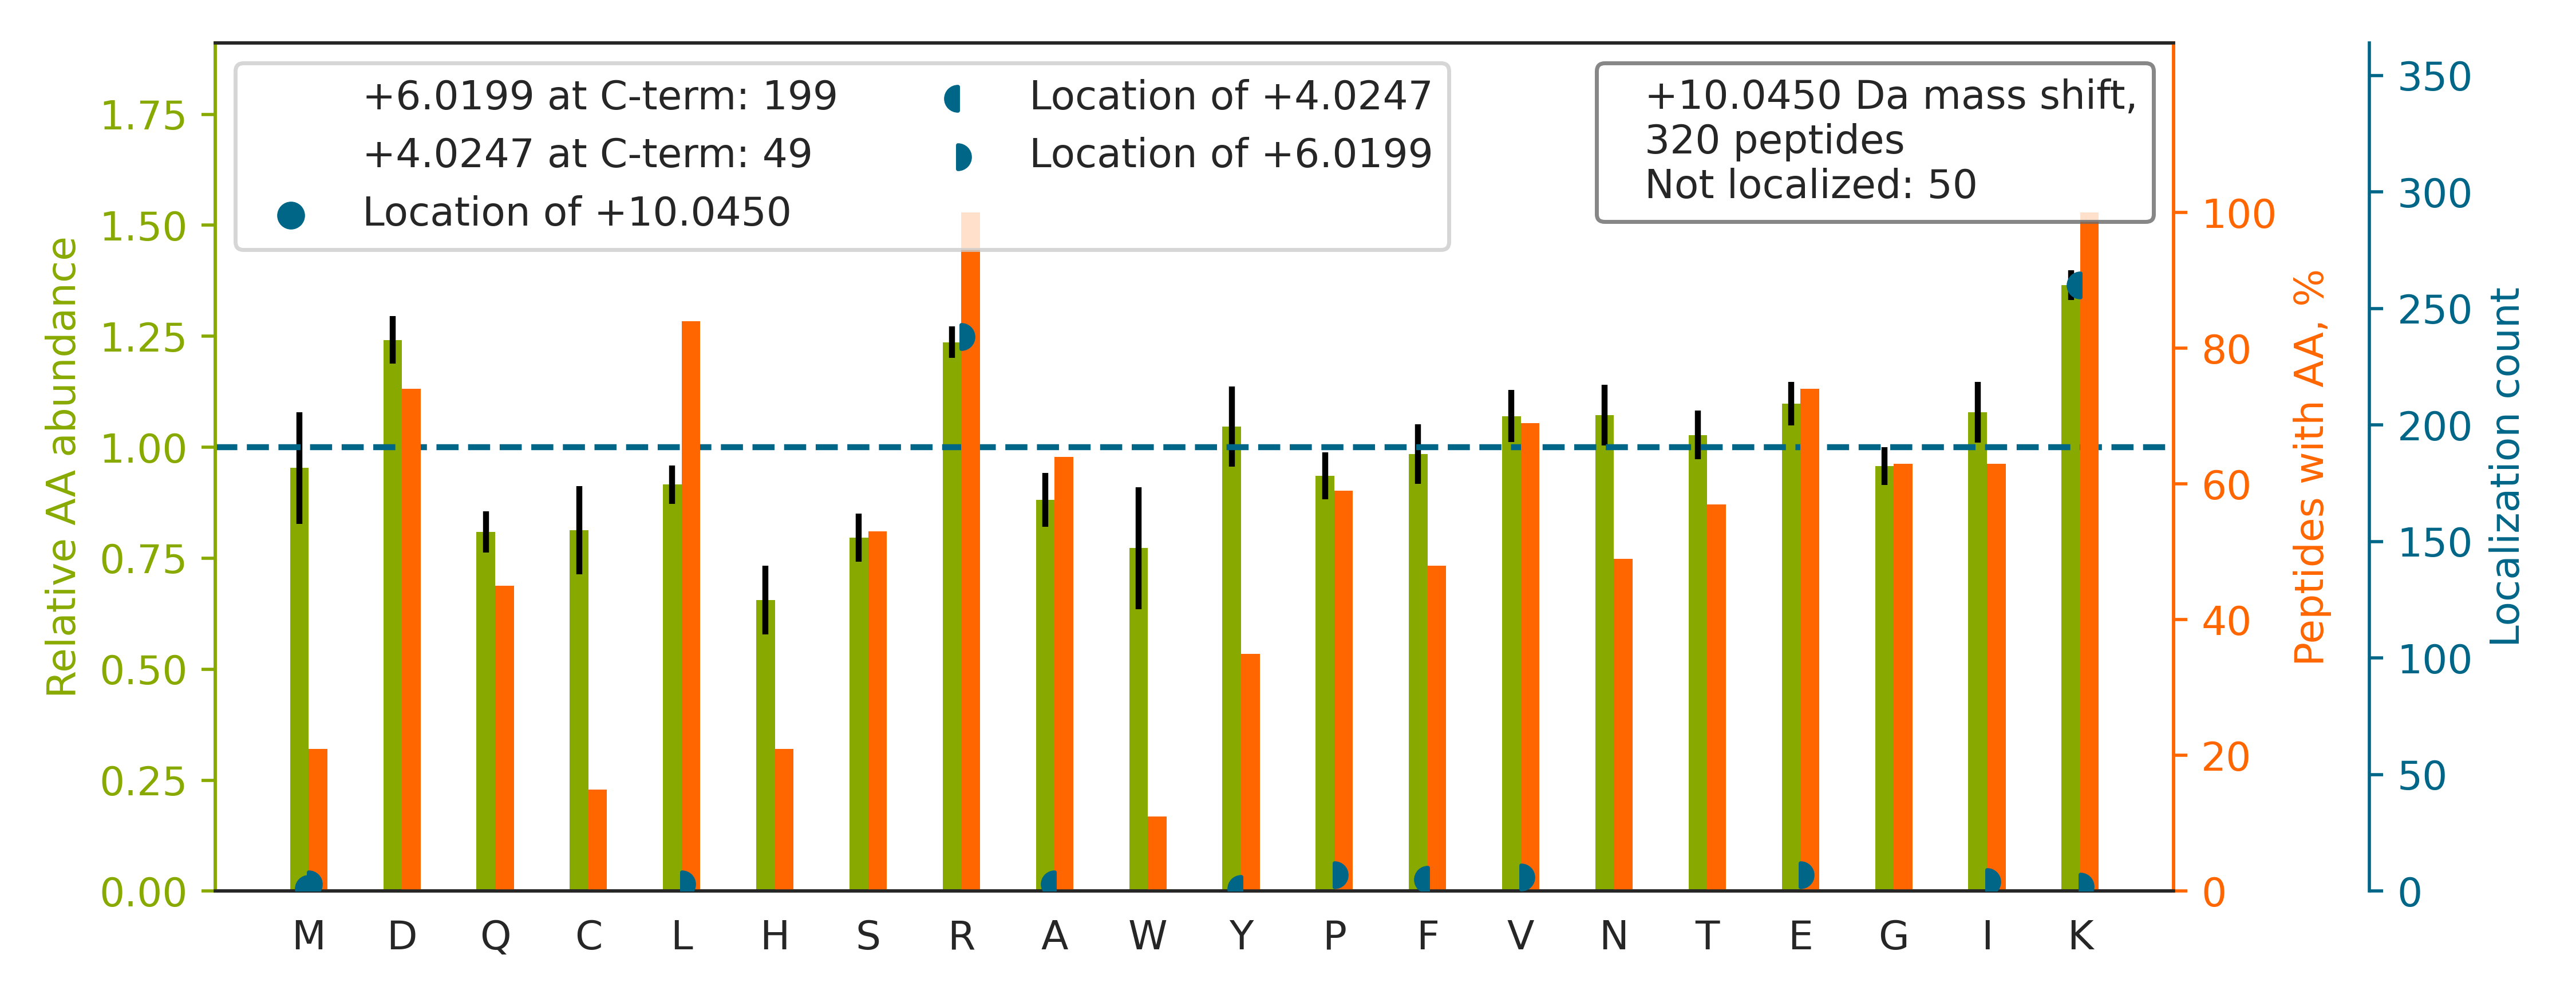

Values plotted in this chart, from the file beside it:
top isoform	localization score	spectrum
QPAIMPGQSYGLEDGSCSYK[+4]DFSESR[+6]	0.9598	QEXI22208.28332.28332.3
GHYTEGAELVDSVLDVVR[+6]K[+4]	0.91	QEXI22208.34544.34544.3
AWVWNTHADFADECPK[+4]PELLAIR[+6]	0.9608	QEXI22208.37361.37361.3
GYEVIYLTEPVDEYCIQALPEF[+4]DGKR[+6]	0.9423	QEXI22208.46510.46510.3
VVFGPELVSLGPEEQFTVLSLSAGRPK		QEXI22208.49404.49404.3
MAVTFIGNSTAIQELF[+4]K[+6]R	0.0668	QEXI22208.41151.41151.3
FTASAGIQVVGDDLTVTNPK[+4]R[+6]	0.9459	QEXI22208.28597.28597.2
GFGFVTYATVEEVDAAMNARP[+6]HK[+4]	0.9481	QEXI22208.36719.36719.3
YGIICMEDLIHEIYTVGK[+4]R[+6]	0.9959	QEXI22208.45351.45351.3
VNNSSLIGVGYTQTLR[+6]PGVK[+4]	0.9346	QEXI22208.23834.23834.2
LFDHPESPTPNPTEPLFLAQAEVYKELR		QEXI22208.43609.43609.4
FPFSIDQEGDIYVTQPLDREEK		QEXI22208.39194.39194.3
LADFGVAGQLTDTQIK[+4]R[+6]	0.9964	QEXI22208.25789.25789.3
VNNASLIGLGYTQTLR[+6]PGVK[+4]	1	QEXI22208.27900.27900.3
FGEVVDCTIK[+4]TDPVTGR[+6]	0.9536	QEXI22208.22699.22699.3
VHSPSGALEECYVTEIDQDK[+4]YAVR[+6]	0.6054	QEXI22208.24213.24213.4
LGAAPEEESAYVAGEK[+4]R[+6]	0.7781	QEXI22208.10932.10932.3
NDWHGGAIVSALSQTGSLFK[+4]PR[+6]	0.9417	QEXI22208.35527.35527.4
SLQDIIAILGMDELSEEDK[+4]LTVSR[+6]	0.9576	QEXI22208.55818.55818.3
GGEDGPAIAIDLSGINETNDLK[+4]R[+6]	0.01706	QEXI22208.33694.33694.3
YYTSASGDEMVSLK[+4]DYCTR[+6]	0.9984	QEXI22208.21592.21592.2
VACITEQVLTLVNK[+4]R[+6]	0.9997	QEXI22208.32119.32119.3
AFGFSHLEALLDDSK[+4]ELQR[+6]	0.9985	QEXI22208.36326.36326.3
LVINGNPITIFQE[+6]RDPSK[+4]	0.0627	QEXI22208.33834.33834.2
TPALVNAAVTYSK[+4]PR[+6]	0.005594	QEXI22208.17725.17725.3
ALEHFTDLYDIK[+4]R[+6]	0.9385	QEXI22208.20834.20834.3
AFTHTAQYDEAISDYFR[+6]K[+4]	0.9108	QEXI22208.23200.23200.3
SLNAASAMGPAPLISTPPSRPPQVK		QEXI22208.28810.28810.3
MSATFIGNSTAIQELFK[+4]R[+6]	0.949	QEXI22208.37783.37783.3
AGFVGGQFWSVYTPCDTQNK[+4]DAVR[+6]	0.9554	QEXI22208.34317.34317.3
VFEVSLADLQNDEVAFR[+6]K[+4]	0.9482	QEXI22208.37102.37102.3
FSGWYDADLSPAGHEEAKR		QEXI22208.19224.19224.3
GDLENAFLNLVQCIQNK[+4]PLYFADR[+6]	0.1563	QEXI22208.55802.55802.3
LAEQFVLLNLVYETTDKHLSPDGQYVPR		QEXI22208.47515.47515.4
NAPAIIFIDELDAIAPK[+4]R[+6]	0.9294	QEXI22208.46232.46232.2
LLVDVDESTLSPEEQK[+4]ER[+6]	0.9485	QEXI22208.24287.24287.3
HSQFIGYPITLYLEK[+4]ER[+6]	0.008693	QEXI22208.30872.30872.3
TLNDELEIIEGMK[+4]FDR[+6]	0.02227	QEXI22208.39572.39572.2
TFVNITPAEVGVLVGK[+4]DR[+6]	0.9996	QEXI22208.36282.36282.2
EAVCIVLSDDTCSDEK[+4]IR[+6]	0.954	QEXI22208.22504.22504.3
DQLSVLENGVDIVVGTPGRLDDLVSTGK		QEXI22208.53016.53016.3
YAVDDVQYVDEIASVLTSQK[+4]PSVLLTLR[+6]	0.9479	QEXI22208.57059.57059.3
AASGFNAMEDAQTLR[+6]K[+4]	0.9424	QEXI22208.14700.14700.2
TVTAMDVVYALK[+4]R[+6]	0.943	QEXI22208.28866.28866.3
AGGAAVVITEPEHTK[+4]ER[+6]	0.01221	QEXI22208.5497.5497.3
GVQDIVVGEGTHFLIPWVQK[+4]PII[+6]FDCR	0.1723	QEXI22208.50378.50378.3
ETVYCLNDDDETEVLK[+4]EDIIQGFR[+6]	0.9999	QEXI22208.43387.43387.3
VIPEDGPAAQNPENVK[+4]R[+6]	0.9357	QEXI22208.9101.9101.3
NQVALNPQNTVFDAK[+4]R[+6]	0.9305	QEXI22208.17700.17700.3
GILAADESTGSIAK[+4]R[+6]	0.9971	QEXI22208.11462.11462.2
TAGTICLETFK[+4]DFPQM[+6]GR	0.04702	QEXI22208.33607.33607.3
LVGVVPGPVGEPA[+4]DSDKR[+6]	0.02687	QEXI22208.19432.19432.3
MAVDQDWPSVYPVAAPFKPSAVPLPVR		QEXI22208.47375.47375.3
IINEPTAAAIAYGLDK[+4]R[+6]	0.9143	QEXI22208.26678.26678.2
EHPVLALPGAPAQFPVLEEHRPLQK		QEXI22208.31230.31230.4
NQVAMNPTNTVFDAKR		QEXI22208.16324.16324.3
TTHYTPLACGSNPLK[+4]R[+6]	0.0438	QEXI22208.9296.9296.3
GTADVTHDLQEMK[+4]EESR[+6]	0.04614	QEXI22208.13109.13109.3
MGLVDQLVEPLGPGLK[+4]PPEER[+6]	0.01385	QEXI22208.40582.40582.3
NQLTSNPENTVFDAK[+4]R[+6]	0.9416	QEXI22208.14326.14326.3
... 260 more rows
